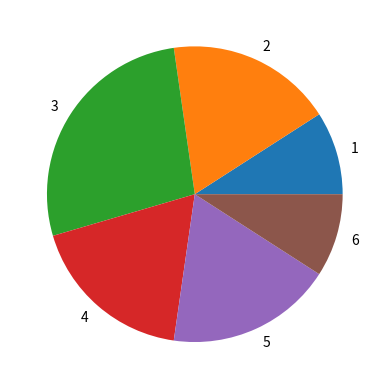

Write the Python code that produced this figure.
import matplotlib as mpl
import matplotlib.pyplot as plt
import pandas as pd
import numpy as np

# Z = np.array([35,24,15])
# mylabels = ["apples", "banana", "orange"]
# plt.pie(Z, labels=mylabels)
# plt.show()

class DataVisualizeError(Exception):
    pass

class VisualizeData():
    def __init__(self):
        self.data = None # list of numeric values
        self.labels = None # list of str values

    def set_data(self, data: list) -> None:
        self.data = data

    def set_labels(self, labels: list) -> None:
        self.labels = labels
    
    def create_pie(self):
        data = np.array(self.data)
        pie_labels = self.labels
        plt.pie(data, labels=pie_labels)
        plt.show() # somehow store pie chart as well


new_viz = VisualizeData()
new_viz.set_data([100,200,300,200,200,100])
new_viz.set_labels(["1","2","3","4","5","6"])
new_viz.create_pie()
